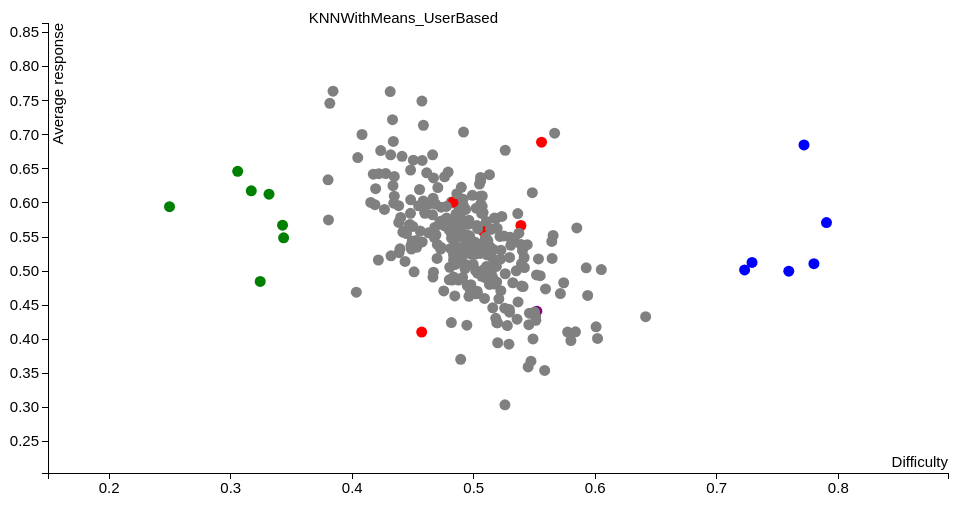
D3 v3 page, settled after 360 driven frames (6 s of simulated time); the page loaded 1 data file(s).



			d3.csv('./Difficulty x Response/KNNWithMeans_UserBased.csv', function loadCallback(error, data) {
				console.log(data);
				data.forEach(function(d) { // convert strings to numbers
					d.response = +d.response;
					d.difficulty = +d.difficulty;
				});
				makeVis(data);
			});

		  var makeVis = function(data) {
			  // Common pattern for defining vis size and margins
			  var margin = { top: 20, right: 20, bottom: 30, left: 40 },
				  width  = 960 - margin.left - margin.right,
				  height = 500 - margin.top - margin.bottom;

			  // Add the visualization svg canvas to the vis-container <div>
			  var canvas = d3.select("#vis-container").append("svg")
				  .attr("width",  width  + margin.left + margin.right)
				  .attr("height", height + margin.top  + margin.bottom)
				.append("g")
				  .attr("transform", "translate(" + margin.left + "," + margin.top + ")");

			  // Define our scales
			  var colorScale = d3.scale.category10();

			  var xScale = d3.scale.linear()
				  .domain([ d3.min(data, function(d) { return d.difficulty; }) - 0.1,
							d3.max(data, function(d) { return d.difficulty; }) + 0.1 ])
				  .range([0, width]);

			  var yScale = d3.scale.linear()
				  .domain([ d3.min(data, function(d) { return d.response; }) - 0.1,
							d3.max(data, function(d) { return d.response; }) + 0.1 ])
				  .range([height, 0]); // flip order because y-axis origin is upper LEFT

			  // Define our axes
			  var xAxis = d3.svg.axis()
				  .scale(xScale)
				  .orient('bottom');

			  var yAxis = d3.svg.axis()
				  .scale(yScale)
				  .orient('left');
				
			canvas.append("g")
				// .attr("transform", "translate(" + width/2 + "," + height + ")") // move axis to the bottom of the canvas
				.append("text")
				.attr("class", "label")
				.attr("x", width/2) // x-offset from the xAxis, move label all the way to the right
				// .attr("y", -6)    // y-offset from the xAxis, moves text UPWARD!
				.style("text-anchor", "end") // right-justify text
				.text("KNNWithMeans_UserBased");

			  // Add x-axis to the canvas
			  canvas.append("g")
				  .attr("class", "x axis")
				  .attr("transform", "translate(0," + height + ")") // move axis to the bottom of the canvas
				  .call(xAxis)
				.append("text")
				  .attr("class", "label")
				  .attr("x", width) // x-offset from the xAxis, move label all the way to the right
				  .attr("y", -6)    // y-offset from the xAxis, moves text UPWARD!
				  .style("text-anchor", "end") // right-justify text
				  .text("Difficulty");

			  // Add y-axis to the canvas
			  canvas.append("g")
				  .attr("class", "y axis") // .orient('left') took care of axis positioning for us
				  .call(yAxis)
				.append("text")
				  .attr("class", "label")
				  .attr("transform", "rotate(-90)") // although axis is rotated, text is not
				  .attr("y", 15) // y-offset from yAxis, moves text to the RIGHT because it's rotated, and positive y is DOWN
				  .style("text-anchor", "end")
				  .text("Average response");

			  // Add the tooltip container to the vis container
			  // it's invisible and its position/contents are defined during mouseover
			  var tooltip = d3.select("#vis-container").append("div")
				  .attr("class", "tooltip")
				  .style("opacity", 0);

			  // tooltip mouseover event handler
			  var tipMouseover = function(d) {
				  var color = colorScale(d.user);
				  var html  = "<b> User ID: </b>" + d.user + "<br/>" +
							  "<b> difficulty: </b>" + d.difficulty + "<br/>" +
							  "<b> response: </b>" + d.response;

				  tooltip.html(html)
					  .style("left", (d3.event.pageX + 15) + "px")
					  .style("top", (d3.event.pageY - 28) + "px")
					  .transition()
					  .duration(200) // ms
					  .style("opacity", .9) // started as 0!

			  };
			  // tooltip mouseout event handler
			  var tipMouseout = function(d) {
				  tooltip.transition()
					  .duration(300) // ms
					  .style("opacity", 0); // don't care about position!
			  };

			  // Add data points!
			  canvas.selectAll(".dot")
				  .data(data)
				  .enter().append("circle")
				  .attr("class", "dot")
				  .attr("r", 5.5) // radius size, could map to another data dimension
				  .attr("cx", function(d) { return xScale( d.difficulty ); })     // x position
				  .attr("cy", function(d) { return yScale( d.response ); })  // y position
				  .style("fill", function(d) { 
				  	if (["232","291","153","48","156"].includes(d.user)) { 
				  		return 'red';
				  	} else if (["1","94","152","480","215","555"].includes(d.user)) {
				  		return 'blue';
				  	} else if (["302","435","290","300","315","359","346"].includes(d.user)) {
				  		return 'green';
				  	} else if (["365"].includes(d.user)) {
			  			return 'purple';
			  		} else {
			  			return 'grey';
			  		}
				  })
				  .on("mouseover", tipMouseover)
				  .on("mouseout", tipMouseout);
		  };

		

### data: Difficulty x Response/KNNWithMeans_UserBased.csv
user, difficulty, response
1, 0.7903, 0.5712
100, 0.4761, 0.5663
101, 0.4798, 0.5603
102, 0.4193, 0.621
103, 0.517, 0.5778
104, 0.4788, 0.5648
105, 0.4868, 0.55
106, 0.4483, 0.5372
107, 0.4816, 0.6013
108, 0.5172, 0.481
11, 0.5393, 0.511
110, 0.4785, 0.5649
111, 0.4844, 0.4635
113, 0.5018, 0.4666
114, 0.4876, 0.6074
116, 0.4753, 0.4708
117, 0.5057, 0.6326
119, 0.4898, 0.6229
12, 0.5299, 0.5497
121, 0.4613, 0.6443
123, 0.4173, 0.6422
128, 0.4385, 0.527
129, 0.4422, 0.5586
131, 0.4342, 0.5996
132, 0.5077, 0.5858
134, 0.4529, 0.5349
136, 0.503, 0.4671
137, 0.5161, 0.5175
139, 0.5653, 0.5524
14, 0.4911, 0.5744
140, 0.5217, 0.5508
141, 0.4689, 0.5531
142, 0.441, 0.6685
144, 0.476, 0.6383
146, 0.4494, 0.5439
148, 0.4598, 0.5864
149, 0.4903, 0.5303
152, 0.7718, 0.6851
153, 0.4572, 0.4104
154, 0.508, 0.5001
155, 0.5321, 0.4829
156, 0.5077, 0.5587
16, 0.4335, 0.6253
162, 0.5007, 0.5427
165, 0.4481, 0.6046
166, 0.4346, 0.6099
167, 0.4698, 0.5185
177, 0.5224, 0.5307
178, 0.5417, 0.5051
183, 0.5193, 0.5627
19, 0.5164, 0.5316
190, 0.4628, 0.5561
191, 0.5773, 0.4105
195, 0.5042, 0.5318
196, 0.4979, 0.5253
197, 0.4908, 0.4906
202, 0.4666, 0.6069
21, 0.4799, 0.4872
211, 0.4503, 0.6627
212, 0.4383, 0.596
... 240 more rows